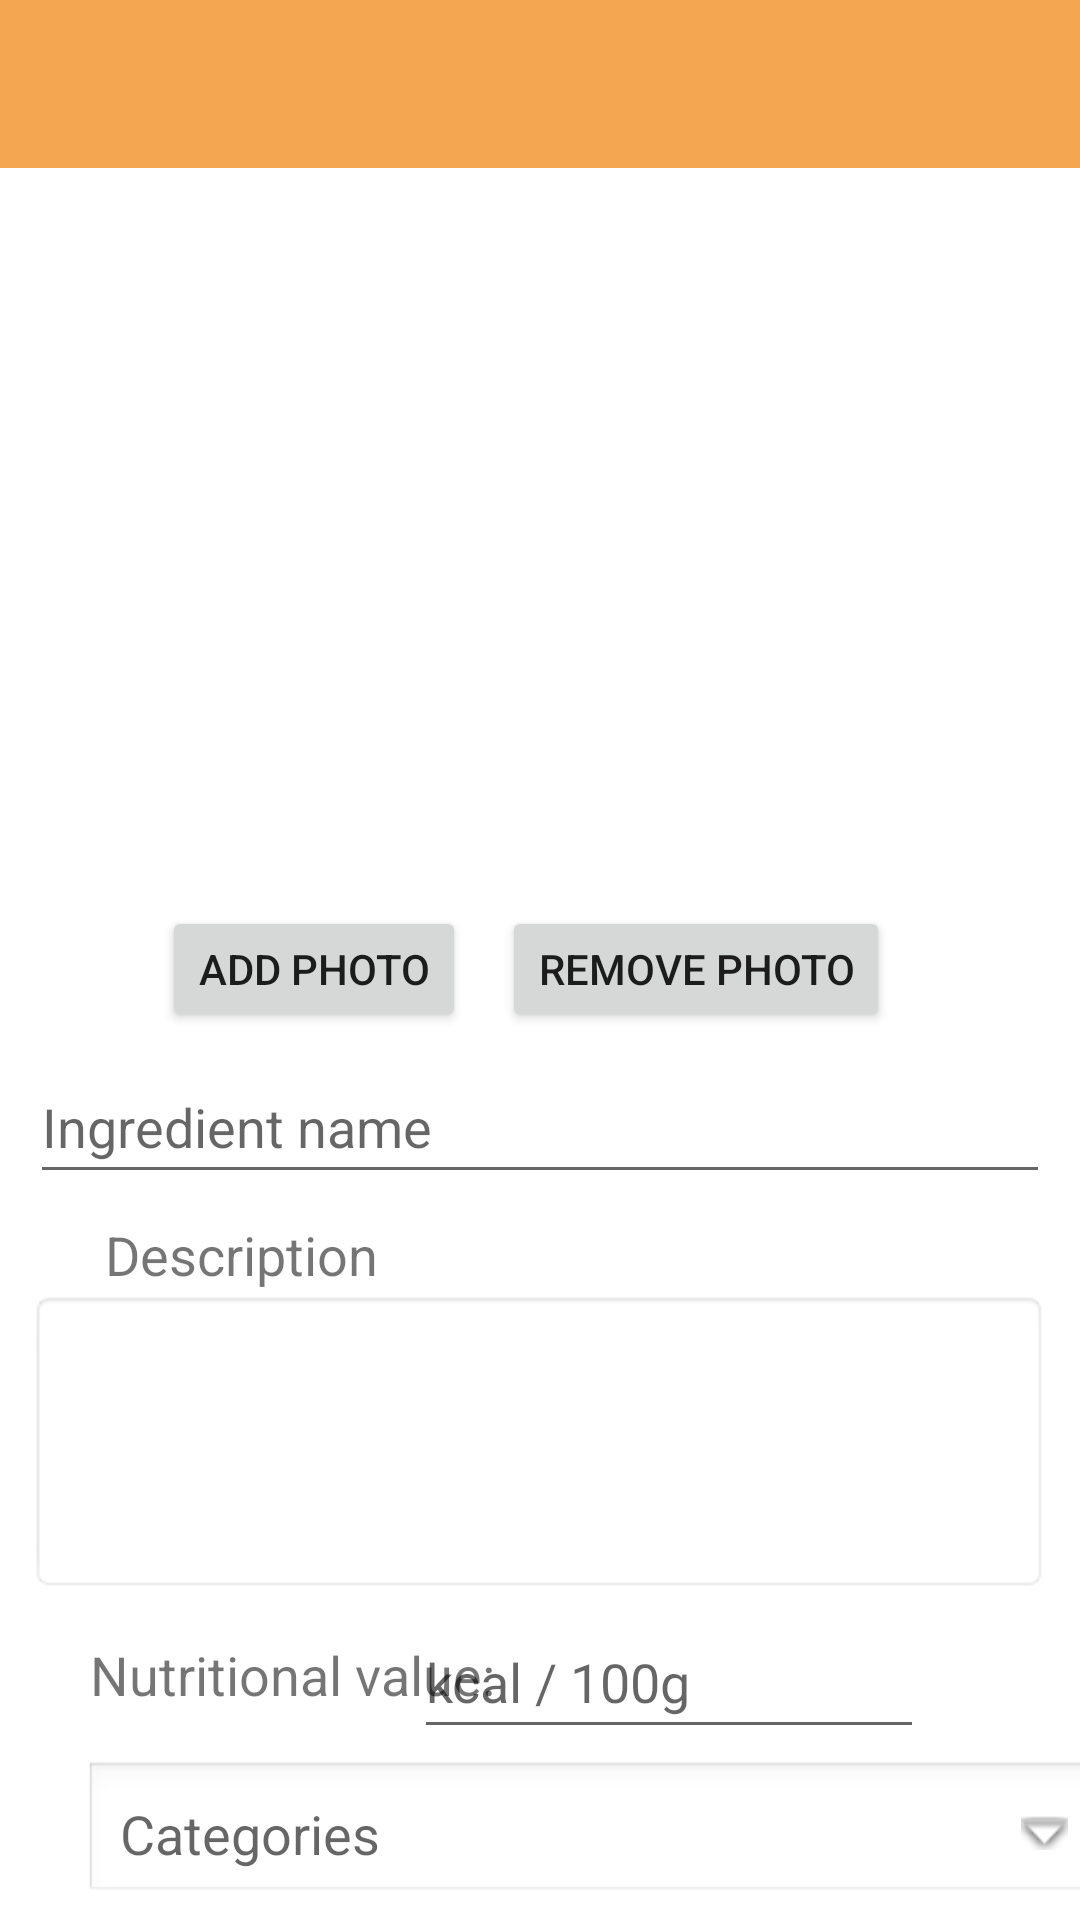

Layout XML and referenced resources for this Android screen:
<!-- AndroidManifest.xml: application theme Theme.Project -->
<!-- res/layout/activity_create_ingredient.xml -->
<?xml version="1.0" encoding="utf-8"?>
<androidx.constraintlayout.widget.ConstraintLayout xmlns:android="http://schemas.android.com/apk/res/android"
    xmlns:app="http://schemas.android.com/apk/res-auto"
    xmlns:tools="http://schemas.android.com/tools"
    android:layout_width="match_parent"
    android:layout_height="match_parent"
    tools:context=".ui.CreateIngredientActivity">

    <androidx.appcompat.widget.Toolbar
        android:id="@+id/topBar"
        android:layout_width="match_parent"
        android:layout_height="wrap_content"
        android:background="?attr/colorPrimary"
        android:minHeight="?attr/actionBarSize"
        android:theme="?attr/actionBarTheme"
        app:titleTextColor="@color/white"
        app:layout_constraintEnd_toEndOf="parent"
        app:layout_constraintStart_toStartOf="parent"
        app:layout_constraintTop_toTopOf="parent" />

    <ImageView
        android:id="@+id/ingredientImage"
        android:layout_width="280dp"
        android:layout_height="210dp"
        android:layout_marginTop="28dp"
        app:layout_constraintEnd_toEndOf="parent"
        app:layout_constraintHorizontal_bias="0.496"
        app:layout_constraintStart_toStartOf="parent"
        app:layout_constraintTop_toBottomOf="@+id/topBar"
        app:srcCompat="@drawable/no_image" />

    <Button
        android:id="@+id/bAddPhotoIngredient"
        android:layout_width="wrap_content"
        android:layout_height="42dp"
        android:layout_marginStart="54dp"
        android:layout_marginTop="8dp"
        android:text="@string/add_photo"
        app:layout_constraintStart_toStartOf="parent"
        app:layout_constraintTop_toBottomOf="@+id/ingredientImage" />

    <Button
        android:id="@+id/bRemovePhotoIngredient"
        android:layout_width="wrap_content"
        android:layout_height="42dp"
        android:layout_marginStart="12dp"
        android:layout_marginTop="8dp"
        android:text="@string/remove_photo"
        app:layout_constraintStart_toEndOf="@+id/bAddPhotoIngredient"
        app:layout_constraintTop_toBottomOf="@+id/ingredientImage" />

    <EditText
        android:id="@+id/editIngredientName"
        android:layout_width="340dp"
        android:layout_height="48dp"
        android:layout_marginTop="6dp"
        android:ems="10"
        android:hint="@string/ingredient_name"
        android:inputType="textPersonName"
        app:layout_constraintEnd_toEndOf="parent"
        app:layout_constraintHorizontal_bias="0.492"
        app:layout_constraintStart_toStartOf="parent"
        app:layout_constraintTop_toBottomOf="@+id/bRemovePhotoIngredient" />

    <EditText
        android:id="@+id/editIngredientDescription"
        android:layout_width="340dp"
        android:layout_height="101dp"
        android:layout_marginTop="32dp"
        android:background="@android:drawable/editbox_background"
        android:ems="10"
        android:gravity="start"
        android:inputType="textMultiLine"
        android:padding="8dp"
        android:textSize="16sp"
        app:layout_constraintEnd_toEndOf="parent"
        app:layout_constraintHorizontal_bias="0.483"
        app:layout_constraintStart_toStartOf="parent"
        app:layout_constraintTop_toBottomOf="@+id/editIngredientName" />

    <Button
        android:id="@+id/bCreateIngredient"
        android:layout_width="wrap_content"
        android:layout_height="wrap_content"
        android:layout_marginTop="20dp"
        android:text="@string/create_ingredient"
        app:layout_constraintEnd_toEndOf="parent"
        app:layout_constraintStart_toStartOf="parent"
        app:layout_constraintTop_toBottomOf="@+id/mEditIngredientCategories" />

    <EditText
        android:id="@+id/editNRVIngredient"
        android:layout_width="170dp"
        android:layout_height="48dp"
        android:layout_marginTop="4dp"
        android:layout_marginEnd="52dp"
        android:ems="10"
        android:hint="@string/kcal_per_100g"
        android:inputType="number"
        app:layout_constraintEnd_toEndOf="parent"
        app:layout_constraintTop_toBottomOf="@+id/editIngredientDescription" />

    <TextView
        android:id="@+id/descriptionBoxLabel"
        android:layout_width="wrap_content"
        android:layout_height="wrap_content"
        android:layout_marginStart="35dp"
        android:layout_marginTop="8dp"
        android:labelFor="@id/editIngredientDescription"
        android:text="@string/description_label"
        android:textSize="18sp"
        app:layout_constraintStart_toStartOf="parent"
        app:layout_constraintTop_toBottomOf="@+id/editIngredientName" />

    <TextView
        android:id="@+id/mEditIngredientCategories"
        android:layout_width="340dp"
        android:layout_height="48dp"
        android:layout_marginStart="28dp"
        android:layout_marginTop="4dp"
        android:background="@android:drawable/edit_text"
        android:drawableRight="@android:drawable/arrow_down_float"
        android:gravity="center|left"
        android:hint="@string/categories"
        android:padding="12dp"
        android:textSize="18sp"
        app:layout_constraintEnd_toEndOf="parent"
        app:layout_constraintHorizontal_bias="0.0"
        app:layout_constraintStart_toStartOf="parent"
        app:layout_constraintTop_toBottomOf="@+id/editNRVIngredient" />

    <TextView
        android:id="@+id/NRVIngredientLabel"
        android:layout_width="wrap_content"
        android:layout_height="wrap_content"
        android:layout_marginStart="30dp"
        android:layout_marginTop="15dp"
        android:text="@string/nutritional_value"
        android:textSize="18sp"
        app:layout_constraintStart_toStartOf="parent"
        app:layout_constraintTop_toBottomOf="@+id/editIngredientDescription" />

</androidx.constraintlayout.widget.ConstraintLayout>
<!-- resources referenced by this layout -->
<resources>
  <color name="white">#FFFFFFFF</color>
  <string name="add_photo">Add photo</string>
  <string name="categories">Categories</string>
  <string name="create_ingredient">Create ingredient</string>
  <string name="description_label">Description</string>
  <string name="ingredient_name">Ingredient name</string>
  <string name="kcal_per_100g">kcal / 100g</string>
  <string name="nutritional_value">Nutritional value:</string>
  <string name="remove_photo">Remove photo</string>
  <style name="Theme.Project" parent="Theme.MaterialComponents.Light.NoActionBar">
          
          <item name="colorPrimary">@color/rajah</item>
          <item name="colorPrimaryVariant">@color/mellow_appicot</item>
          <item name="colorOnPrimary">@color/white</item>
          
          <item name="colorSecondary">@color/brown_sugar</item>
          <item name="colorSecondaryVariant">@color/russet</item>
          <item name="colorOnSecondary">@color/black</item>
          
          <item name="android:statusBarColor" tools:targetApi="l">?attr/colorPrimaryVariant</item>
          
      </style>
  <color name="rajah">#F4A651</color>
  <color name="mellow_appicot">#FFB864</color>
  <color name="brown_sugar">#A5663C</color>
  <color name="russet">#89563A</color>
  <color name="black">#FF000000</color>
</resources>
